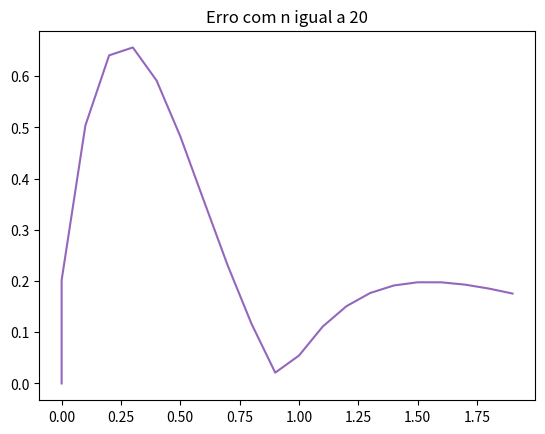
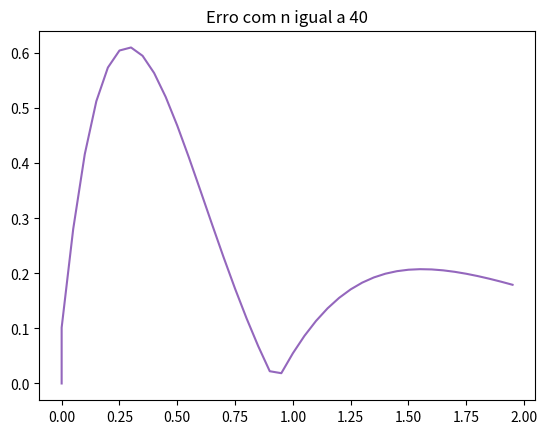
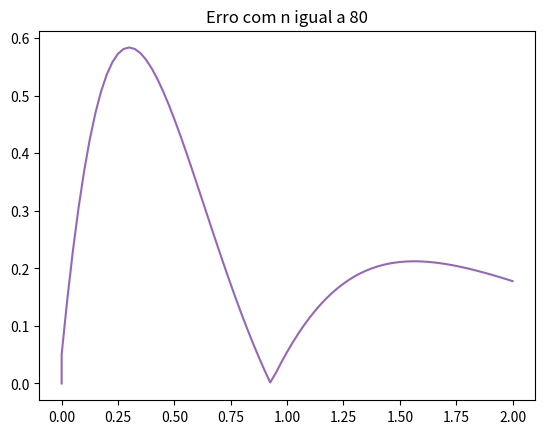
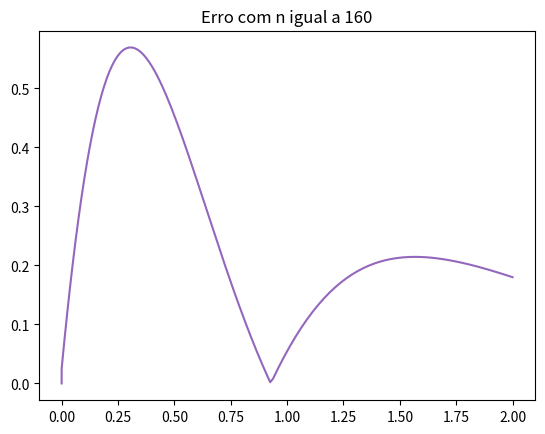
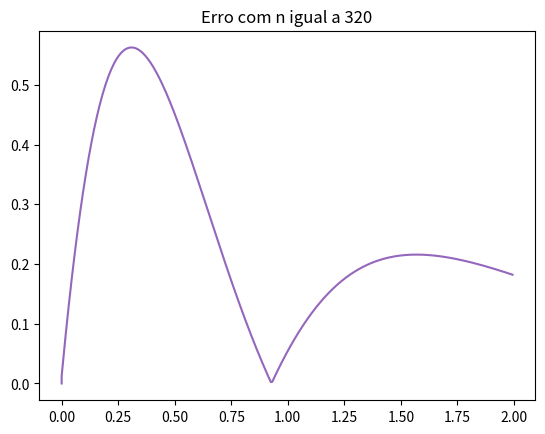
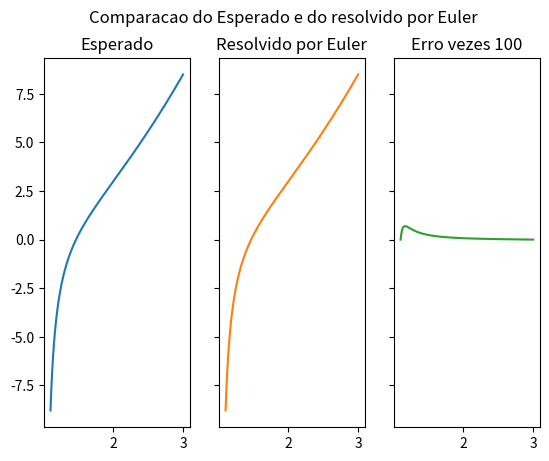

Reproduce these figures in Python, in order.
# Exercicio 1 - Teste
# MAP3122 - Métodos Numéricos e Aplicações
# Resolvido por:
# Enzo Cardeal Neves NUSP - 11257522
# Guilherme Mariano S.F NUSP - 11257539

import numpy as np
import matplotlib.pyplot as plt
import matplotlib.image as mpimg

# Valores globais para Runge-Kutta 4
A = np.array([[-2,-1,-1,-2],[1,-2,2,-1],[-1,-2,-2,-1],[2,-1,1,-2]])

# Funcoes Runge Kutta
def funcao_kutta4(t,x):
    return np.dot(A,x)

def funcao_exata_kutta4(t):
    funcao = []
    funcao_1 =  np.e**(-t)*np.sin(t) + np.e**(-3*t)*np.cos(3*t)
    funcao_2 =  np.e**(-t)*np.cos(t) + np.e**(-3*t)*np.sin(3*t)
    funcao_3 = -np.e**(-t)*np.sin(t) + np.e**(-3*t)*np.cos(3*t)
    funcao_4 = -np.e**(-t)*np.cos(t) + np.e**(-3*t)*np.sin(3*t)

    funcao.extend([funcao_1,funcao_2,funcao_3,funcao_4])
    return(funcao)

# Valores globais para euler
t = np.linspace(1.1, 3.0, 5000)
x = t**2 + 1/(1-t)

# Funcoes Euler
def funcao_euler(t,x):
    return 2*t+(x-t**2)**2

def funcao_exata_euler(t):
    return t**2 + 1/(1-t)

# Metodo de Runge Kutta 4

# retorna somatoria CpKp
def funcao_phi(t,x,h):
    # coeficientes
    k1 = funcao_kutta4(t,x)
    k2 = funcao_kutta4(t+h/2,x+h/2*k1)
    k3 = funcao_kutta4(t+h/2,x+h/2*k2)
    k4 = funcao_kutta4(t+h,x+h*k3)

    k_total = (k1)/6+(k2)/3+(k3)/3+(k4)/6

    return(k_total)

# Realiza o algoritmo de Runge Kutta 4
def runge_kutta4(t_inicial, t_final, x_inicial, h):
    solucao = []
    solucao = np.insert(solucao, len(solucao), t_inicial)
    solucao = np.insert(solucao, len(solucao), x_inicial)

    tn = t_inicial
    xn = x_inicial

    while tn < t_final:
        v_aux = []
        
        xn1 = xn + h*funcao_phi(tn,xn,h)
        xn = xn1

        v_aux.append(tn)
        v_aux.extend(xn)
        solucao = np.vstack((solucao, v_aux))
        
        tn += h
        
    return(solucao)

# Funcao que devolve E1,n(t) := max 1<i<4 |xi*(t) - xi(t)|
def erro_kutta4(solucao):
    erro = []
    guarda_valor = 0
    guarda_j = 0

    # Procura o maior erro entre as funcoes
    for j in range (1,5):
        for i in range(len(solucao)):
            t = solucao[i,0]
            dif_abs = abs(solucao[i,j] - funcao_exata_kutta4(t)[j-1])

        if(dif_abs > guarda_valor):
            guarda_valor = dif_abs
            guarda_j = j

    j = guarda_j
    
    # Pega a funcao com maior erro
    for i in range (len(solucao)):
        t = solucao[i,0]
        dif_abs = abs(solucao[i,j] - funcao_exata_kutta4(t)[j])

        if(i == 0):
            erro.extend([t, dif_abs])
        else:
            erro = np.vstack((erro, [t,dif_abs]))
    return(erro)
    
# Devolve a lista de erros com n igual a 20,40,80,160,320 e 640
def lista_erro_rk4():
    n = [20,40,80,160,320,640]
    h = [2/20,2/40,2/80,2/160,2/320, 2/640]
    
    erro_1 = erro_kutta4(runge_kutta4(0, 2, [1,1,1,-1], h[0]))
    erro_2 = erro_kutta4(runge_kutta4(0, 2, [1,1,1,-1], h[1]))
    erro_3 = erro_kutta4(runge_kutta4(0, 2, [1,1,1,-1], h[2]))
    erro_4 = erro_kutta4(runge_kutta4(0, 2, [1,1,1,-1], h[3]))
    erro_5 = erro_kutta4(runge_kutta4(0, 2, [1,1,1,-1], h[4]))
    erro_6 = erro_kutta4(runge_kutta4(0, 2, [1,1,1,-1], h[5]))

    erro = [erro_1, erro_2, erro_3, erro_4, erro_5, erro_6]

    return(erro)

# Funcao que plota o erro de Runge Kutta e tambem salva
def plota_erro():
    erro = lista_erro_rk4()
    n = [20,40,80,160,320,640]
    tamanho = len(erro)-1
    
    for i in range(tamanho):
        funcao = erro[i]
        fig, ax = plt.subplots()
        ax.plot(funcao[:,0], funcao[:,1], 'tab:purple')
        ax.set_title("Erro com n igual a " + str(n[i]))

        plt.savefig("solucao_" +"rungekutta4_" + str(i)
                    + ".jpg",bbox_inches='tight')
        print("Imagem Salva!")

        plt.show()

# Funcao que calcula o R 
def calcula_R_rk4():
    erro = lista_erro_rk4()
    
    for i in range(5):
        R_i = (np.amax(erro[i], axis=1)[1])/(np.amax(erro[i+1], axis=1)[1])
        print(R_i)

# Euler
def inv_jacob_euler(t,x, h):
    g_linha = 1-h*(2*(x-t**2))
    if g_linha != 0:
        inv_jacobiano = 1/g_linha
        return(inv_jacobiano)
    return("erro: infinito")

def g_euler(tk, x_k1, x_k, h):
    g_k1 = x_k1 - h*funcao_euler(tk, x_k1) - x_k

    return(g_k1)

def metodo_de_newton(h, tk, xk_inic):

    xk1 = xk_inic

    for l in range(7):
        Jacob_inv = inv_jacob_euler(tk, xk1, h)
        G = g_euler(tk, xk1, xk_inic, h)

        aux = xk1 - Jacob_inv*G
        xk1 = aux

    return xk1

# Metodo de Euler Implicito
def euler_implicito(t_inicial, t_final, x_inicial, n):
    h = (t_final - t_inicial)/n

    # faz a matriz solucao
    solucao = []
    solucao = np.insert(solucao, len(solucao), t_inicial)
    solucao = np.insert(solucao, len(solucao), x_inicial)

    xk = x_inicial
    tk = t_inicial + h
    
    # interacao metodo de euler
    while tk < t_final:
        xk1 =  metodo_de_newton(h, tk,xk)

        solucao = np.vstack([solucao,[tk, xk1]])
        tk += h
        xk = xk1
        
    return(solucao)

# Funcao que calcula o erro E2(t) := |x*-x|*100
# Obs: o *100 é utilizado para ver alguma diferença,
# já que o metodo é bastante eficiente
def erro_euler(solucao):
    erro = []
    
    for i in range (len(solucao)):
        t = solucao[i,0]
        dif_abs = abs(solucao[i,1] - funcao_exata_euler(t))*100

        if(i == 0):
            erro.extend([t, dif_abs])
        else:
            erro = np.vstack((erro, [t,dif_abs]))
            
    return(erro)

# Plota o grafico da solucao esperada, resolvida e do erro
def plota_grafico(solucao):
    fig, (ax1,ax2, ax3) = plt.subplots(1,3,sharex='col', sharey='row')
    fig.suptitle('Comparacao do Esperado e do resolvido por Euler')
    ax1.set_title("Esperado")
    ax1.plot(t,x)

    ax2.plot(solucao[:, 0], solucao[:, 1], 'tab:orange')
    ax2.set_title("Resolvido por Euler")

    erro = erro_euler(solucao)
    
    ax3.plot(erro[:,0], erro[:,1], 'tab:green')
    ax3.set_title("Erro vezes 100")

    plt.savefig("solucao_" +"euler_implicito" + ".jpg",bbox_inches='tight')
    print("Imagem Salva!")
    plt.show()

# Runge Kutta 4
plota_erro()
calcula_R_rk4()

# euler
solucao_euler = euler_implicito(1.1, 3.0, -8.79, 5000)
plota_grafico(solucao_euler)


